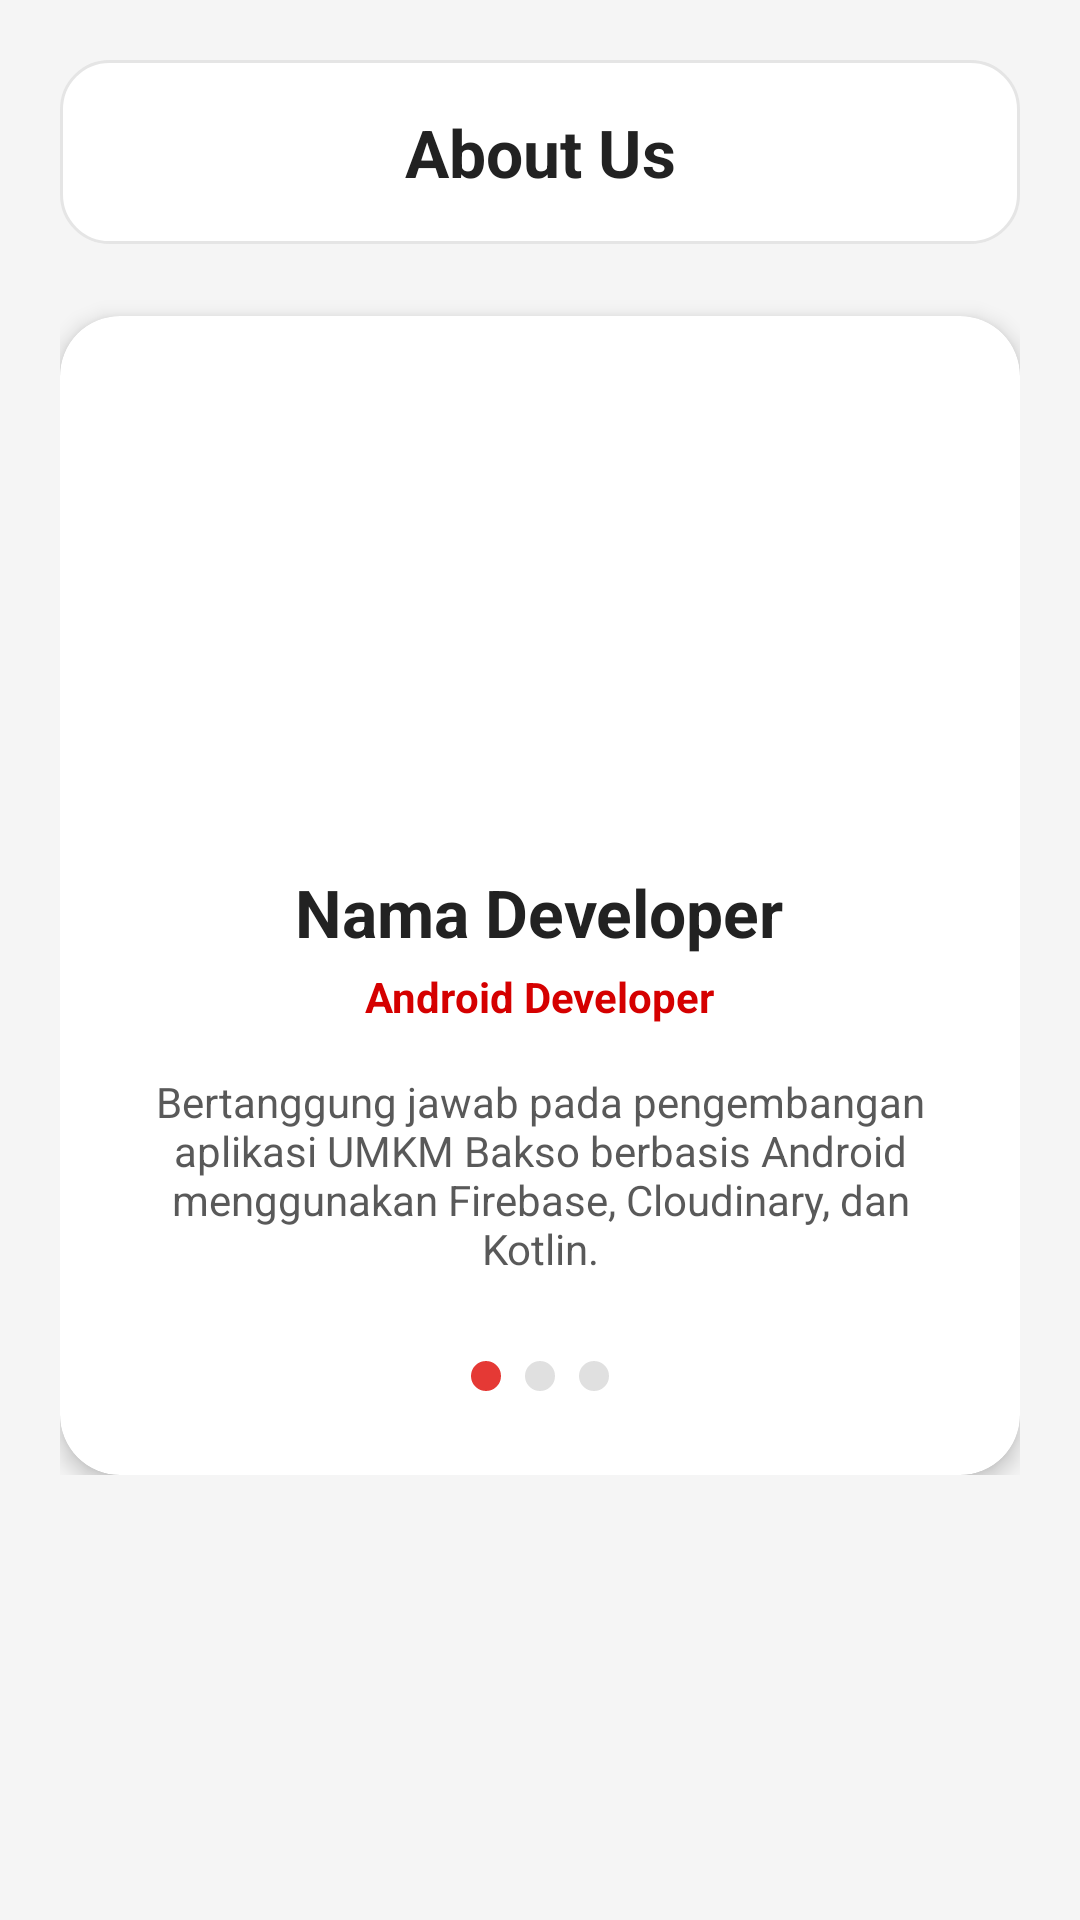

Produce the Android XML layout that renders to this screen, including the resource entries it uses.
<!-- AndroidManifest.xml: application theme Theme.BaksoManagementAdmin -->
<!-- res/layout/fragment_about_us.xml -->
<?xml version="1.0" encoding="utf-8"?>
<ScrollView xmlns:android="http://schemas.android.com/apk/res/android"
    xmlns:app="http://schemas.android.com/apk/res-auto"
    android:layout_width="match_parent"
    android:layout_height="match_parent"
    android:background="@drawable/bg_page">

    <LinearLayout
        android:layout_width="match_parent"
        android:layout_height="wrap_content"
        android:orientation="vertical"
        android:padding="20dp">

        
        <TextView
            android:layout_width="match_parent"
            android:layout_height="wrap_content"
            android:text="About Us"
            android:textSize="22sp"
            android:textStyle="bold"
            android:textColor="@color/setting_text"
            android:gravity="center"
            android:padding="16dp"
            android:background="@drawable/bg_about_title"
            android:layout_marginBottom="16dp"/>

        
        <androidx.cardview.widget.CardView
            android:layout_width="match_parent"
            android:layout_height="wrap_content"
            android:layout_marginTop="8dp"
            app:cardCornerRadius="20dp"
            app:cardElevation="4dp"
            app:cardBackgroundColor="@color/setting_card">

            <LinearLayout
                android:layout_width="match_parent"
                android:layout_height="wrap_content"
                android:orientation="vertical"
                android:gravity="center"
                android:padding="24dp">

                <ImageView
                    android:layout_width="140dp"
                    android:layout_height="140dp"
                    android:src="@drawable/bakso"
                    android:scaleType="centerCrop"/>

                <TextView
                    android:layout_width="wrap_content"
                    android:layout_height="wrap_content"
                    android:text="Nama Developer"
                    android:textSize="22sp"
                    android:textStyle="bold"
                    android:textColor="@color/setting_text"
                    android:layout_marginTop="20dp"/>

                <TextView
                    android:layout_width="wrap_content"
                    android:layout_height="wrap_content"
                    android:text="Android Developer"
                    android:textColor="@color/red"
                    android:textStyle="bold"
                    android:textSize="14sp"
                    android:layout_marginTop="4dp"/>

                <TextView
                    android:layout_width="match_parent"
                    android:layout_height="wrap_content"
                    android:text="Bertanggung jawab pada pengembangan aplikasi UMKM Bakso berbasis Android menggunakan Firebase, Cloudinary, dan Kotlin."
                    android:textColor="@color/setting_text"
                    android:alpha="0.75"
                    android:textSize="14sp"
                    android:gravity="center"
                    android:layout_marginTop="16dp"/>

                
                <LinearLayout
                    android:layout_width="wrap_content"
                    android:layout_height="wrap_content"
                    android:orientation="horizontal"
                    android:layout_marginTop="24dp">

                    <View
                        android:layout_width="10dp"
                        android:layout_height="10dp"
                        android:layout_margin="4dp"
                        android:background="@drawable/dot_indicator_active"/>

                    <View
                        android:layout_width="10dp"
                        android:layout_height="10dp"
                        android:layout_margin="4dp"
                        android:background="@drawable/dot_indicator_inactive"/>

                    <View
                        android:layout_width="10dp"
                        android:layout_height="10dp"
                        android:layout_margin="4dp"
                        android:background="@drawable/dot_indicator_inactive"/>

                </LinearLayout>

            </LinearLayout>

        </androidx.cardview.widget.CardView>

    </LinearLayout>

</ScrollView>
<!-- resources referenced by this layout -->
<resources>
  <color name="red">#FFD50000</color>
  <color name="setting_card">#FFFFFF</color>
  <color name="setting_text">#222222</color>
  <!-- drawable bg_about_title (drawable) -->
  <shape xmlns:android="http://schemas.android.com/apk/res/android">
  
      <solid android:color="@color/setting_card"/>
  
      <stroke
          android:width="1dp"
          android:color="@color/setting_stroke"/>
  
      <corners android:radius="16dp"/>
  
  </shape>
  <!-- drawable bg_page (drawable) -->
  <?xml version="1.0" encoding="utf-8"?>
  <shape xmlns:android="http://schemas.android.com/apk/res/android">
      <solid android:color="@color/bg"/>
  </shape>
  <!-- drawable dot_indicator_active (drawable) -->
  <shape xmlns:android="http://schemas.android.com/apk/res/android"
      android:shape="oval">
      <size
          android:width="10dp"
          android:height="10dp"/>
      <solid android:color="#E53935"/>
  </shape>
  <!-- drawable dot_indicator_inactive (drawable) -->
  <shape xmlns:android="http://schemas.android.com/apk/res/android"
      android:shape="oval">
      <size
          android:width="10dp"
          android:height="10dp"/>
      <solid android:color="#E0E0E0"/>
  </shape>
  <style name="Theme.BaksoManagementAdmin" parent="Theme.AppCompat.Light.NoActionBar" />
  <color name="setting_stroke">#E5E5E5</color>
  <color name="bg">#F5F5F5</color>
</resources>
